Labelled photos from "reduced_dataset", an image-classification folder in MxWmr/TER_eye_fundus_classification. The possible labels are: glaucoma negative, glaucoma positive.

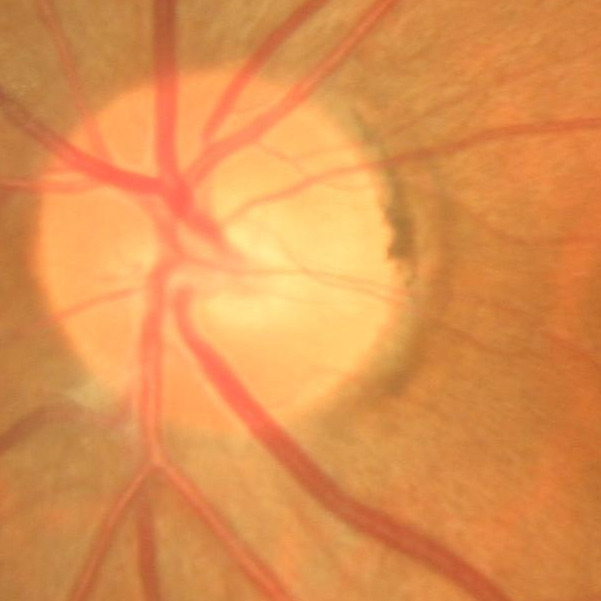
Label: glaucoma negative

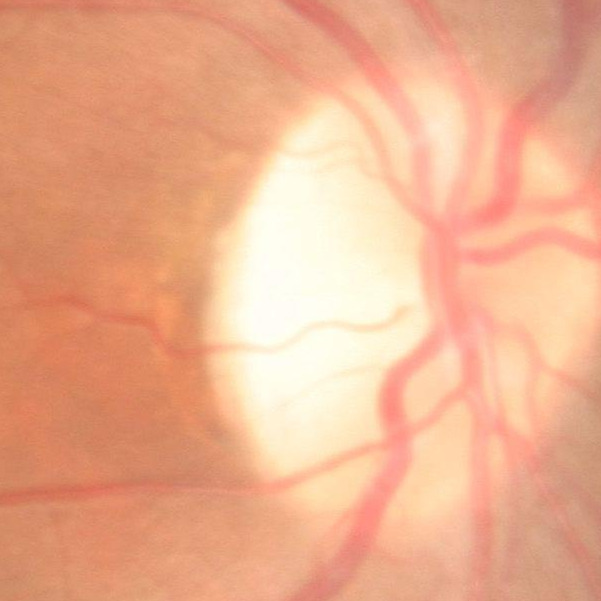
Label: glaucoma negative

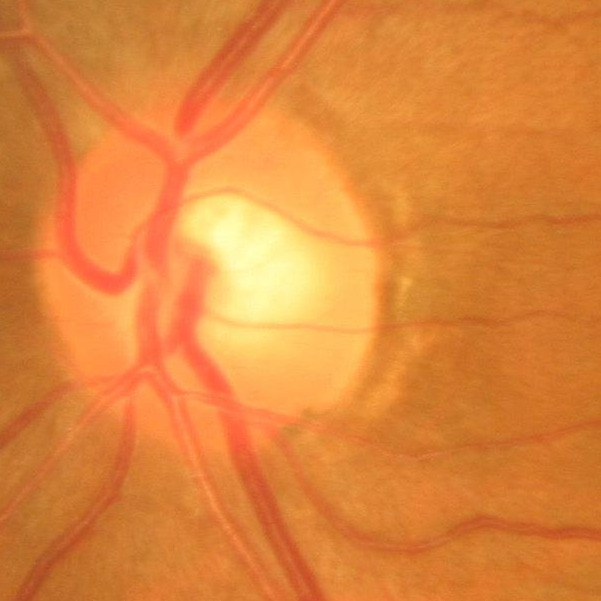
Label: glaucoma negative

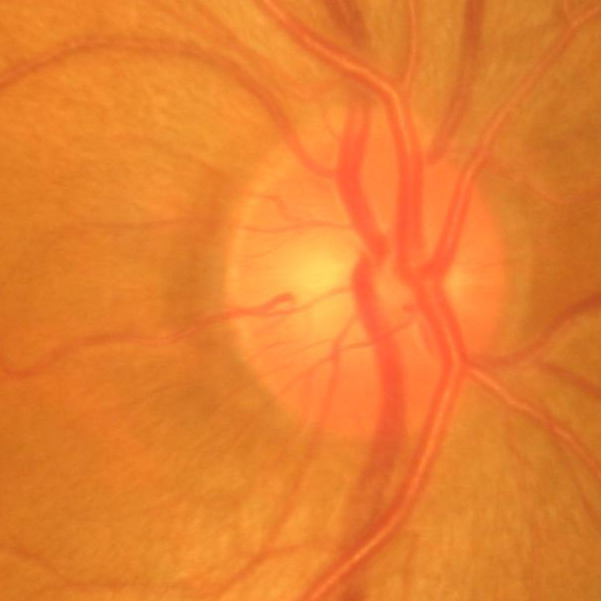
Label: glaucoma negative

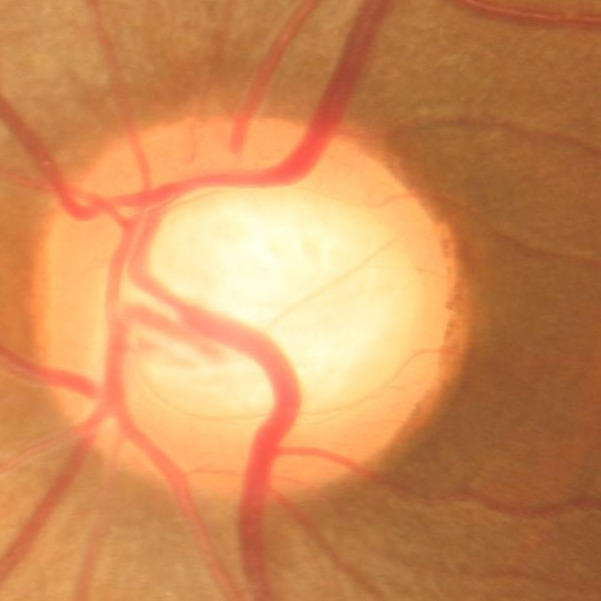
Label: glaucoma positive

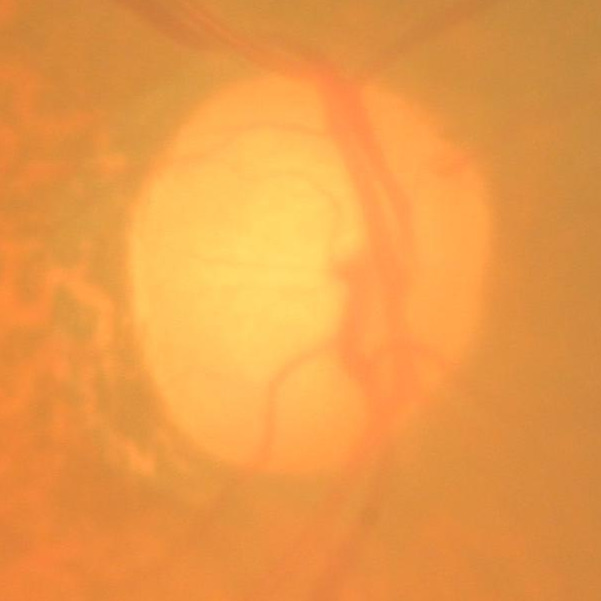
Label: glaucoma positive
